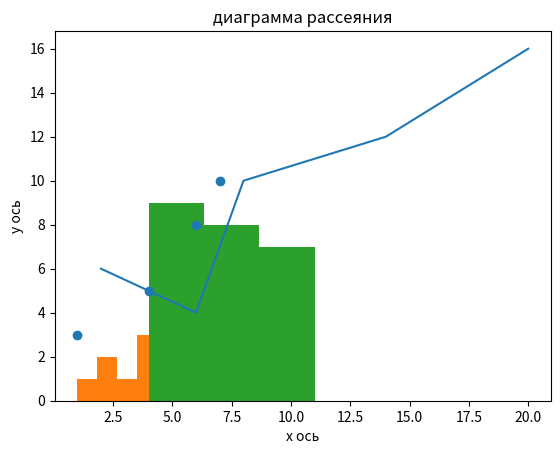

Write Python code to recreate this figure.
import matplotlib.pyplot as plt

x = [2, 6, 8, 14, 20]
y = [6, 4, 10, 12, 16]

# Создаем линейный график
plt.plot(x, y)
# Даём графику название
plt.title("Пример простого линейного графика")
plt.xlabel("x ось")
plt.ylabel("y ось")
plt.show()

# -----------------
data = [1, 2, 2, 3, 4, 4, 4, 5, 6, 6, 6, 6, 6]

# Создаём график гистограмму.
# Указываем интервалы
plt.hist(data, bins=6)
# Даём графику название
plt.xlabel("x ось")
plt.ylabel("y ось")
plt.title("Тестовая гистограма")
plt.show()

data2 = [5, 6, 7, 4, 6, 5, 7, 8, 9, 10, 11, 8, 9, 10, 7, 6, 5, 7, 8, 9, 10, 7, 6, 5]

# Создаём график гистограмму сна.
# Указываем интервалы
plt.hist(data2, bins=3)
# Даём графику название
plt.xlabel("часы сна")
plt.ylabel("количество людей")
plt.title("гистограма сна")
plt.show()

# -------------------
x2 = [1, 4, 6, 7]
y2 = [3, 5, 8, 10]

# Создаём график диаграму рассеяния.
plt.scatter(x2, y2)
# Даём графику название
plt.xlabel("x ось")
plt.ylabel("y ось")
plt.title("диаграмма рассеяния")
plt.show()
